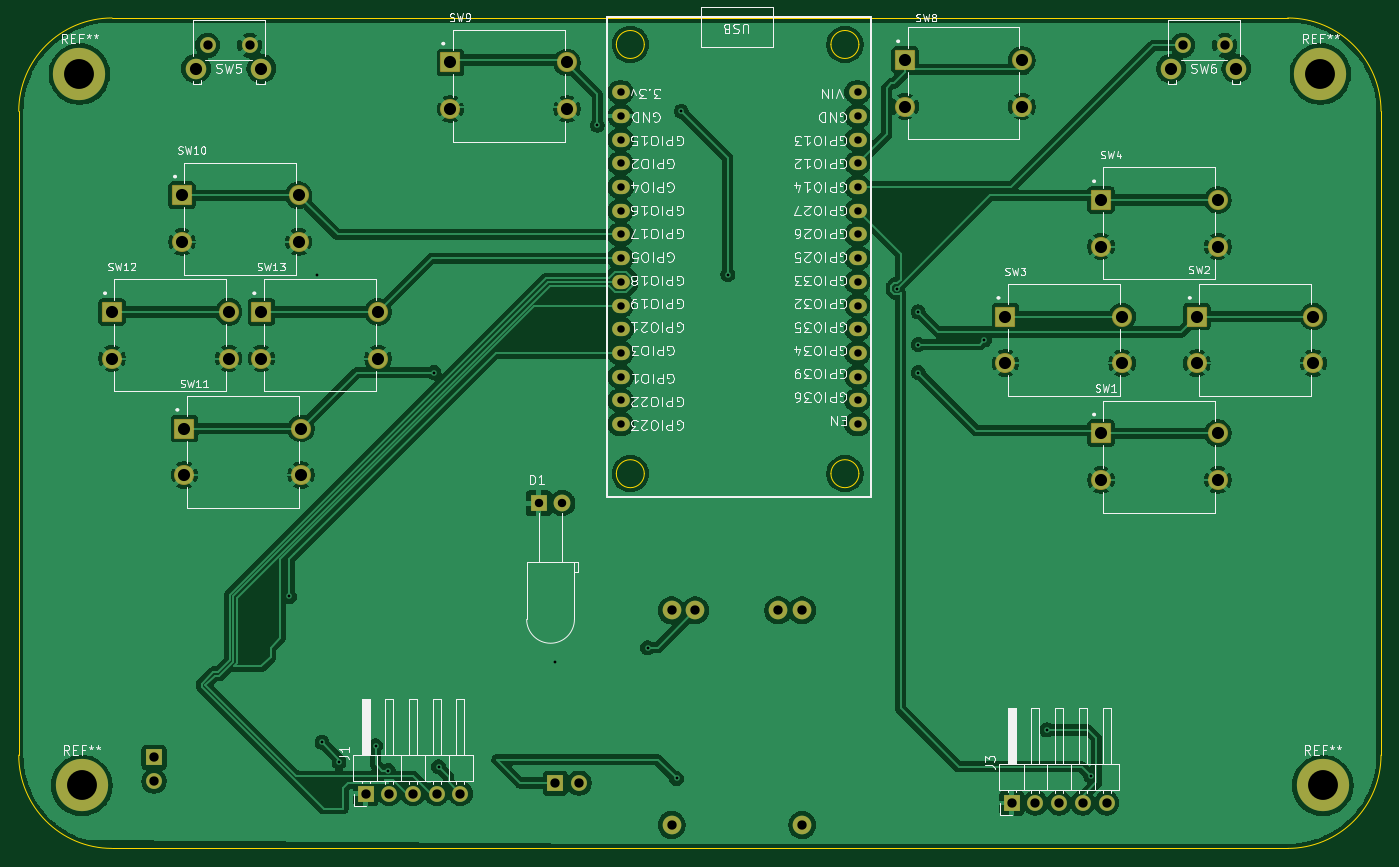
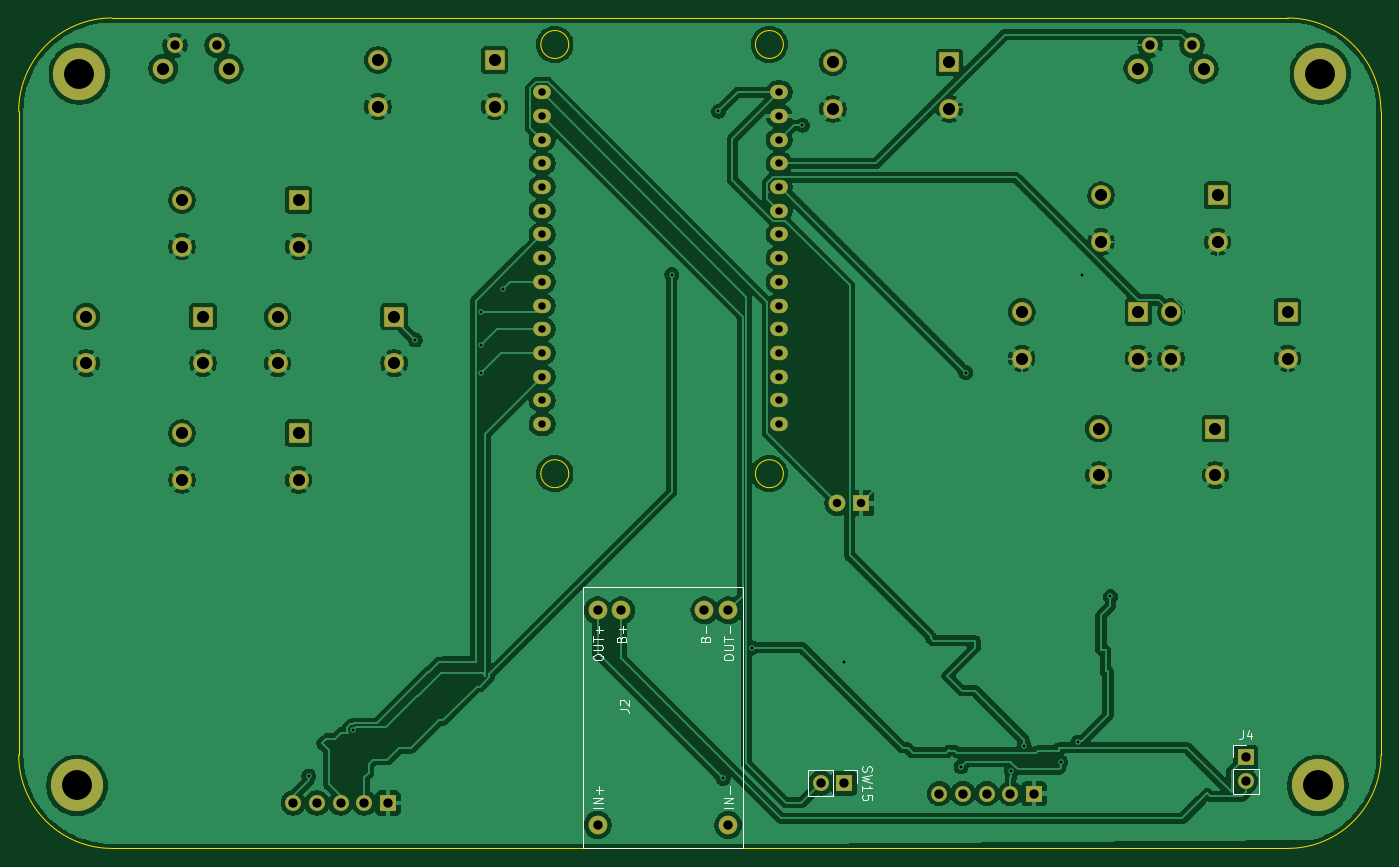
Circuit board: 11 layer files. Board 146.0 x 89.0 mm.
- bottom_copper: GameController-B_Cu.gbr (204924 bytes)
- bottom_mask: GameController-B_Mask.gbr (4579 bytes)
- paste: GameController-B_Paste.gbr (457 bytes)
- bottom_silk: GameController-B_Silkscreen.gbr (10347 bytes)
- outline: GameController-Edge_Cuts.gbr (1671 bytes)
- top_copper: GameController-F_Cu.gbr (215863 bytes)
- top_mask: GameController-F_Mask.gbr (4579 bytes)
- paste: GameController-F_Paste.gbr (457 bytes)
- top_silk: GameController-F_Silkscreen.gbr (128467 bytes)
- drill: GameController-NPTH.drl (269 bytes)
- drill: GameController-PTH.drl (2384 bytes)

=== bottom_copper: GameController-B_Cu.gbr (204924 bytes, source omitted) ===
=== bottom_mask: GameController-B_Mask.gbr ===
%TF.GenerationSoftware,KiCad,Pcbnew,9.0.7*%
%TF.CreationDate,2026-06-26T14:52:55+05:30*%
%TF.ProjectId,GameController,47616d65-436f-46e7-9472-6f6c6c65722e,rev?*%
%TF.SameCoordinates,Original*%
%TF.FileFunction,Soldermask,Bot*%
%TF.FilePolarity,Negative*%
%FSLAX46Y46*%
G04 Gerber Fmt 4.6, Leading zero omitted, Abs format (unit mm)*
G04 Created by KiCad (PCBNEW 9.0.7) date 2026-06-26 14:52:55*
%MOMM*%
%LPD*%
G01*
G04 APERTURE LIST*
G04 Aperture macros list*
%AMRoundRect*
0 Rectangle with rounded corners*
0 $1 Rounding radius*
0 $2 $3 $4 $5 $6 $7 $8 $9 X,Y pos of 4 corners*
0 Add a 4 corners polygon primitive as box body*
4,1,4,$2,$3,$4,$5,$6,$7,$8,$9,$2,$3,0*
0 Add four circle primitives for the rounded corners*
1,1,$1+$1,$2,$3*
1,1,$1+$1,$4,$5*
1,1,$1+$1,$6,$7*
1,1,$1+$1,$8,$9*
0 Add four rect primitives between the rounded corners*
20,1,$1+$1,$2,$3,$4,$5,0*
20,1,$1+$1,$4,$5,$6,$7,0*
20,1,$1+$1,$6,$7,$8,$9,0*
20,1,$1+$1,$8,$9,$2,$3,0*%
G04 Aperture macros list end*
%ADD10C,2.200000*%
%ADD11C,1.700000*%
%ADD12RoundRect,0.102000X-0.975000X-0.975000X0.975000X-0.975000X0.975000X0.975000X-0.975000X0.975000X0*%
%ADD13C,2.154000*%
%ADD14R,1.800000X1.800000*%
%ADD15C,1.800000*%
%ADD16C,5.600000*%
%ADD17O,1.900000X1.524000*%
%ADD18R,1.700000X1.700000*%
%ADD19C,2.000000*%
G04 APERTURE END LIST*
D10*
%TO.C,SW6*%
X199500000Y-50425000D03*
X206500000Y-50425000D03*
D11*
X200750000Y-47925000D03*
X205250000Y-47925000D03*
%TD*%
D12*
%TO.C,SW10*%
X93500000Y-64000000D03*
D13*
X106000000Y-64000000D03*
X93500000Y-69000000D03*
X106000000Y-69000000D03*
%TD*%
D12*
%TO.C,SW4*%
X192000000Y-64500000D03*
D13*
X204500000Y-64500000D03*
X192000000Y-69500000D03*
X204500000Y-69500000D03*
%TD*%
D14*
%TO.C,D1*%
X131725000Y-97000000D03*
D15*
X134265000Y-97000000D03*
%TD*%
D16*
%TO.C,REF\u002A\u002A*%
X82750000Y-127250000D03*
%TD*%
D17*
%TO.C,U1*%
X165900000Y-52960000D03*
X165900000Y-55500000D03*
X165900000Y-58040000D03*
X165900000Y-60580000D03*
X165900000Y-63120000D03*
X165900000Y-65660000D03*
X165900000Y-68200000D03*
X165900000Y-70740000D03*
X165900000Y-73280000D03*
X165900000Y-75820000D03*
X165900000Y-78360000D03*
X165900000Y-80900000D03*
X165900000Y-83440000D03*
X165900000Y-85980000D03*
X165900000Y-88520000D03*
X140500000Y-52960000D03*
X140500000Y-55500000D03*
X140500000Y-58040000D03*
X140500000Y-60580000D03*
X140500000Y-63120000D03*
X140500000Y-65660000D03*
X140500000Y-68200000D03*
X140500000Y-70740000D03*
X140500000Y-73280000D03*
X140500000Y-75820000D03*
X140500000Y-78360000D03*
X140500000Y-80900000D03*
X140500000Y-83440000D03*
X140500000Y-85980000D03*
X140500000Y-88520000D03*
%TD*%
D18*
%TO.C,J1*%
X113170000Y-128135000D03*
D11*
X115710000Y-128135000D03*
X118250000Y-128135000D03*
X120790000Y-128135000D03*
X123330000Y-128135000D03*
%TD*%
D12*
%TO.C,SW11*%
X93750000Y-89000000D03*
D13*
X106250000Y-89000000D03*
X93750000Y-94000000D03*
X106250000Y-94000000D03*
%TD*%
D12*
%TO.C,SW13*%
X102000000Y-76500000D03*
D13*
X114500000Y-76500000D03*
X102000000Y-81500000D03*
X114500000Y-81500000D03*
%TD*%
D12*
%TO.C,SW8*%
X171000000Y-49500000D03*
D13*
X183500000Y-49500000D03*
X171000000Y-54500000D03*
X183500000Y-54500000D03*
%TD*%
D12*
%TO.C,SW9*%
X122250000Y-49750000D03*
D13*
X134750000Y-49750000D03*
X122250000Y-54750000D03*
X134750000Y-54750000D03*
%TD*%
D12*
%TO.C,SW12*%
X86000000Y-76500000D03*
D13*
X98500000Y-76500000D03*
X86000000Y-81500000D03*
X98500000Y-81500000D03*
%TD*%
D12*
%TO.C,SW2*%
X202250000Y-77000000D03*
D13*
X214750000Y-77000000D03*
X202250000Y-82000000D03*
X214750000Y-82000000D03*
%TD*%
D16*
%TO.C,REF\u002A\u002A*%
X215750000Y-127250000D03*
%TD*%
D10*
%TO.C,SW5*%
X95000000Y-50425000D03*
X102000000Y-50425000D03*
D11*
X96250000Y-47925000D03*
X100750000Y-47925000D03*
%TD*%
D12*
%TO.C,SW3*%
X181750000Y-77000000D03*
D13*
X194250000Y-77000000D03*
X181750000Y-82000000D03*
X194250000Y-82000000D03*
%TD*%
D18*
%TO.C,J3*%
X182420000Y-129135000D03*
D11*
X184960000Y-129135000D03*
X187500000Y-129135000D03*
X190040000Y-129135000D03*
X192580000Y-129135000D03*
%TD*%
D16*
%TO.C,REF\u002A\u002A*%
X82500000Y-51000000D03*
%TD*%
D12*
%TO.C,SW1*%
X192000000Y-89500000D03*
D13*
X204500000Y-89500000D03*
X192000000Y-94500000D03*
X204500000Y-94500000D03*
%TD*%
D16*
%TO.C,REF\u002A\u002A*%
X215500000Y-51000000D03*
%TD*%
D19*
%TO.C,J2*%
X159960000Y-131500000D03*
X145960000Y-131500000D03*
X159960000Y-108500000D03*
X145960000Y-108500000D03*
X157420000Y-108500000D03*
X148500000Y-108500000D03*
%TD*%
D18*
%TO.C,J4*%
X90500000Y-124250000D03*
D11*
X90500000Y-126790000D03*
%TD*%
D18*
%TO.C,SW15*%
X133500000Y-127000000D03*
D11*
X136040000Y-127000000D03*
%TD*%
M02*

=== paste: GameController-B_Paste.gbr ===
%TF.GenerationSoftware,KiCad,Pcbnew,9.0.7*%
%TF.CreationDate,2026-06-26T14:52:55+05:30*%
%TF.ProjectId,GameController,47616d65-436f-46e7-9472-6f6c6c65722e,rev?*%
%TF.SameCoordinates,Original*%
%TF.FileFunction,Paste,Bot*%
%TF.FilePolarity,Positive*%
%FSLAX46Y46*%
G04 Gerber Fmt 4.6, Leading zero omitted, Abs format (unit mm)*
G04 Created by KiCad (PCBNEW 9.0.7) date 2026-06-26 14:52:55*
%MOMM*%
%LPD*%
G01*
G04 APERTURE LIST*
G04 APERTURE END LIST*
M02*

=== bottom_silk: GameController-B_Silkscreen.gbr (10347 bytes, source omitted) ===
=== outline: GameController-Edge_Cuts.gbr ===
%TF.GenerationSoftware,KiCad,Pcbnew,9.0.7*%
%TF.CreationDate,2026-06-26T14:52:55+05:30*%
%TF.ProjectId,GameController,47616d65-436f-46e7-9472-6f6c6c65722e,rev?*%
%TF.SameCoordinates,Original*%
%TF.FileFunction,Profile,NP*%
%FSLAX46Y46*%
G04 Gerber Fmt 4.6, Leading zero omitted, Abs format (unit mm)*
G04 Created by KiCad (PCBNEW 9.0.7) date 2026-06-26 14:52:55*
%MOMM*%
%LPD*%
G01*
G04 APERTURE LIST*
%TA.AperFunction,Profile*%
%ADD10C,0.050000*%
%TD*%
%TA.AperFunction,Profile*%
%ADD11C,0.100000*%
%TD*%
G04 APERTURE END LIST*
D10*
X86000000Y-134000000D02*
G75*
G02*
X76000000Y-124000000I0J10000000D01*
G01*
X76000000Y-124000000D02*
X76000000Y-55000000D01*
X86000000Y-45000000D02*
X212000000Y-45000000D01*
X212000000Y-134000000D02*
X86000000Y-134000000D01*
X222000000Y-124000000D02*
G75*
G02*
X212000000Y-134000000I-10000000J0D01*
G01*
X222000000Y-55000000D02*
X222000000Y-124000000D01*
X212000000Y-45000000D02*
G75*
G02*
X222000000Y-55000000I0J-10000000D01*
G01*
X76000000Y-55000000D02*
G75*
G02*
X86000000Y-45000000I10000000J0D01*
G01*
D11*
%TO.C,U1*%
X143042460Y-47839813D02*
G75*
G02*
X140042460Y-47839813I-1500000J0D01*
G01*
X140042460Y-47839813D02*
G75*
G02*
X143042460Y-47839813I1500000J0D01*
G01*
X143042460Y-93839813D02*
G75*
G02*
X140042460Y-93839813I-1500000J0D01*
G01*
X140042460Y-93839813D02*
G75*
G02*
X143042460Y-93839813I1500000J0D01*
G01*
X166042460Y-47839813D02*
G75*
G02*
X163042460Y-47839813I-1500000J0D01*
G01*
X163042460Y-47839813D02*
G75*
G02*
X166042460Y-47839813I1500000J0D01*
G01*
X166042460Y-93839813D02*
G75*
G02*
X163042460Y-93839813I-1500000J0D01*
G01*
X163042460Y-93839813D02*
G75*
G02*
X166042460Y-93839813I1500000J0D01*
G01*
%TD*%
M02*

=== top_copper: GameController-F_Cu.gbr (215863 bytes, source omitted) ===
=== top_mask: GameController-F_Mask.gbr ===
%TF.GenerationSoftware,KiCad,Pcbnew,9.0.7*%
%TF.CreationDate,2026-06-26T14:52:55+05:30*%
%TF.ProjectId,GameController,47616d65-436f-46e7-9472-6f6c6c65722e,rev?*%
%TF.SameCoordinates,Original*%
%TF.FileFunction,Soldermask,Top*%
%TF.FilePolarity,Negative*%
%FSLAX46Y46*%
G04 Gerber Fmt 4.6, Leading zero omitted, Abs format (unit mm)*
G04 Created by KiCad (PCBNEW 9.0.7) date 2026-06-26 14:52:55*
%MOMM*%
%LPD*%
G01*
G04 APERTURE LIST*
G04 Aperture macros list*
%AMRoundRect*
0 Rectangle with rounded corners*
0 $1 Rounding radius*
0 $2 $3 $4 $5 $6 $7 $8 $9 X,Y pos of 4 corners*
0 Add a 4 corners polygon primitive as box body*
4,1,4,$2,$3,$4,$5,$6,$7,$8,$9,$2,$3,0*
0 Add four circle primitives for the rounded corners*
1,1,$1+$1,$2,$3*
1,1,$1+$1,$4,$5*
1,1,$1+$1,$6,$7*
1,1,$1+$1,$8,$9*
0 Add four rect primitives between the rounded corners*
20,1,$1+$1,$2,$3,$4,$5,0*
20,1,$1+$1,$4,$5,$6,$7,0*
20,1,$1+$1,$6,$7,$8,$9,0*
20,1,$1+$1,$8,$9,$2,$3,0*%
G04 Aperture macros list end*
%ADD10C,2.200000*%
%ADD11C,1.700000*%
%ADD12RoundRect,0.102000X-0.975000X-0.975000X0.975000X-0.975000X0.975000X0.975000X-0.975000X0.975000X0*%
%ADD13C,2.154000*%
%ADD14R,1.800000X1.800000*%
%ADD15C,1.800000*%
%ADD16C,5.600000*%
%ADD17O,1.900000X1.524000*%
%ADD18R,1.700000X1.700000*%
%ADD19C,2.000000*%
G04 APERTURE END LIST*
D10*
%TO.C,SW6*%
X199500000Y-50425000D03*
X206500000Y-50425000D03*
D11*
X200750000Y-47925000D03*
X205250000Y-47925000D03*
%TD*%
D12*
%TO.C,SW10*%
X93500000Y-64000000D03*
D13*
X106000000Y-64000000D03*
X93500000Y-69000000D03*
X106000000Y-69000000D03*
%TD*%
D12*
%TO.C,SW4*%
X192000000Y-64500000D03*
D13*
X204500000Y-64500000D03*
X192000000Y-69500000D03*
X204500000Y-69500000D03*
%TD*%
D14*
%TO.C,D1*%
X131725000Y-97000000D03*
D15*
X134265000Y-97000000D03*
%TD*%
D16*
%TO.C,REF\u002A\u002A*%
X82750000Y-127250000D03*
%TD*%
D17*
%TO.C,U1*%
X165900000Y-52960000D03*
X165900000Y-55500000D03*
X165900000Y-58040000D03*
X165900000Y-60580000D03*
X165900000Y-63120000D03*
X165900000Y-65660000D03*
X165900000Y-68200000D03*
X165900000Y-70740000D03*
X165900000Y-73280000D03*
X165900000Y-75820000D03*
X165900000Y-78360000D03*
X165900000Y-80900000D03*
X165900000Y-83440000D03*
X165900000Y-85980000D03*
X165900000Y-88520000D03*
X140500000Y-52960000D03*
X140500000Y-55500000D03*
X140500000Y-58040000D03*
X140500000Y-60580000D03*
X140500000Y-63120000D03*
X140500000Y-65660000D03*
X140500000Y-68200000D03*
X140500000Y-70740000D03*
X140500000Y-73280000D03*
X140500000Y-75820000D03*
X140500000Y-78360000D03*
X140500000Y-80900000D03*
X140500000Y-83440000D03*
X140500000Y-85980000D03*
X140500000Y-88520000D03*
%TD*%
D18*
%TO.C,J1*%
X113170000Y-128135000D03*
D11*
X115710000Y-128135000D03*
X118250000Y-128135000D03*
X120790000Y-128135000D03*
X123330000Y-128135000D03*
%TD*%
D12*
%TO.C,SW11*%
X93750000Y-89000000D03*
D13*
X106250000Y-89000000D03*
X93750000Y-94000000D03*
X106250000Y-94000000D03*
%TD*%
D12*
%TO.C,SW13*%
X102000000Y-76500000D03*
D13*
X114500000Y-76500000D03*
X102000000Y-81500000D03*
X114500000Y-81500000D03*
%TD*%
D12*
%TO.C,SW8*%
X171000000Y-49500000D03*
D13*
X183500000Y-49500000D03*
X171000000Y-54500000D03*
X183500000Y-54500000D03*
%TD*%
D12*
%TO.C,SW9*%
X122250000Y-49750000D03*
D13*
X134750000Y-49750000D03*
X122250000Y-54750000D03*
X134750000Y-54750000D03*
%TD*%
D12*
%TO.C,SW12*%
X86000000Y-76500000D03*
D13*
X98500000Y-76500000D03*
X86000000Y-81500000D03*
X98500000Y-81500000D03*
%TD*%
D12*
%TO.C,SW2*%
X202250000Y-77000000D03*
D13*
X214750000Y-77000000D03*
X202250000Y-82000000D03*
X214750000Y-82000000D03*
%TD*%
D16*
%TO.C,REF\u002A\u002A*%
X215750000Y-127250000D03*
%TD*%
D10*
%TO.C,SW5*%
X95000000Y-50425000D03*
X102000000Y-50425000D03*
D11*
X96250000Y-47925000D03*
X100750000Y-47925000D03*
%TD*%
D12*
%TO.C,SW3*%
X181750000Y-77000000D03*
D13*
X194250000Y-77000000D03*
X181750000Y-82000000D03*
X194250000Y-82000000D03*
%TD*%
D18*
%TO.C,J3*%
X182420000Y-129135000D03*
D11*
X184960000Y-129135000D03*
X187500000Y-129135000D03*
X190040000Y-129135000D03*
X192580000Y-129135000D03*
%TD*%
D16*
%TO.C,REF\u002A\u002A*%
X82500000Y-51000000D03*
%TD*%
D12*
%TO.C,SW1*%
X192000000Y-89500000D03*
D13*
X204500000Y-89500000D03*
X192000000Y-94500000D03*
X204500000Y-94500000D03*
%TD*%
D16*
%TO.C,REF\u002A\u002A*%
X215500000Y-51000000D03*
%TD*%
D19*
%TO.C,J2*%
X159960000Y-131500000D03*
X145960000Y-131500000D03*
X159960000Y-108500000D03*
X145960000Y-108500000D03*
X157420000Y-108500000D03*
X148500000Y-108500000D03*
%TD*%
D18*
%TO.C,J4*%
X90500000Y-124250000D03*
D11*
X90500000Y-126790000D03*
%TD*%
D18*
%TO.C,SW15*%
X133500000Y-127000000D03*
D11*
X136040000Y-127000000D03*
%TD*%
M02*

=== paste: GameController-F_Paste.gbr ===
%TF.GenerationSoftware,KiCad,Pcbnew,9.0.7*%
%TF.CreationDate,2026-06-26T14:52:55+05:30*%
%TF.ProjectId,GameController,47616d65-436f-46e7-9472-6f6c6c65722e,rev?*%
%TF.SameCoordinates,Original*%
%TF.FileFunction,Paste,Top*%
%TF.FilePolarity,Positive*%
%FSLAX46Y46*%
G04 Gerber Fmt 4.6, Leading zero omitted, Abs format (unit mm)*
G04 Created by KiCad (PCBNEW 9.0.7) date 2026-06-26 14:52:55*
%MOMM*%
%LPD*%
G01*
G04 APERTURE LIST*
G04 APERTURE END LIST*
M02*

=== top_silk: GameController-F_Silkscreen.gbr (128467 bytes, source omitted) ===
=== drill: GameController-NPTH.drl ===
M48
; DRILL file {KiCad 9.0.7} date 2026-06-26T14:52:57+0530
; FORMAT={-:-/ absolute / metric / decimal}
; #@! TF.CreationDate,2026-06-26T14:52:57+05:30
; #@! TF.GenerationSoftware,Kicad,Pcbnew,9.0.7
; #@! TF.FileFunction,NonPlated,1,2,NPTH
FMAT,2
METRIC
%
G90
G05
M30

=== drill: GameController-PTH.drl ===
M48
; DRILL file {KiCad 9.0.7} date 2026-06-26T14:52:57+0530
; FORMAT={-:-/ absolute / metric / decimal}
; #@! TF.CreationDate,2026-06-26T14:52:57+05:30
; #@! TF.GenerationSoftware,Kicad,Pcbnew,9.0.7
; #@! TF.FileFunction,Plated,1,2,PTH
FMAT,2
METRIC
; #@! TA.AperFunction,Plated,PTH,ViaDrill
T1C0.300
; #@! TA.AperFunction,Plated,PTH,ComponentDrill
T2C0.800
; #@! TA.AperFunction,Plated,PTH,ComponentDrill
T3C0.900
; #@! TA.AperFunction,Plated,PTH,ComponentDrill
T4C1.000
; #@! TA.AperFunction,Plated,PTH,ComponentDrill
T5C1.300
; #@! TA.AperFunction,Plated,PTH,ComponentDrill
T6C3.200
%
G90
G05
T1
X105.0Y-107.0
X108.0Y-72.5
X108.5Y-122.624
X110.32Y-124.75
X114.25Y-123.0
X115.6Y-125.65
X120.5Y-83.0
X121.0Y-125.25
X133.5Y-114.0
X138.0Y-56.5
X143.4Y-112.5
X146.5Y-126.5
X147.0Y-55.0
X152.0Y-72.5
X170.1Y-74.0
X172.4Y-76.5
X172.4Y-80.0
X172.4Y-83.0
X179.5Y-79.5
X186.201Y-121.299
X190.9Y-126.25
T2
X140.5Y-52.96
X140.5Y-55.5
X140.5Y-58.04
X140.5Y-60.58
X140.5Y-63.12
X140.5Y-65.66
X140.5Y-68.2
X140.5Y-70.74
X140.5Y-73.28
X140.5Y-75.82
X140.5Y-78.36
X140.5Y-80.9
X140.5Y-83.44
X140.5Y-85.98
X140.5Y-88.52
X165.9Y-52.96
X165.9Y-55.5
X165.9Y-58.04
X165.9Y-60.58
X165.9Y-63.12
X165.9Y-65.66
X165.9Y-68.2
X165.9Y-70.74
X165.9Y-73.28
X165.9Y-75.82
X165.9Y-78.36
X165.9Y-80.9
X165.9Y-83.44
X165.9Y-85.98
X165.9Y-88.52
T3
X131.725Y-97.0
X134.265Y-97.0
T4
X90.5Y-124.25
X90.5Y-126.79
X96.25Y-47.925
X100.75Y-47.925
X113.17Y-128.135
X115.71Y-128.135
X118.25Y-128.135
X120.79Y-128.135
X123.33Y-128.135
X133.5Y-127.0
X136.04Y-127.0
X145.96Y-108.5
X145.96Y-131.5
X148.5Y-108.5
X157.42Y-108.5
X159.96Y-108.5
X159.96Y-131.5
X182.42Y-129.135
X184.96Y-129.135
X187.5Y-129.135
X190.04Y-129.135
X192.58Y-129.135
X200.75Y-47.925
X205.25Y-47.925
T5
X86.0Y-76.5
X86.0Y-81.5
X93.5Y-64.0
X93.5Y-69.0
X93.75Y-89.0
X93.75Y-94.0
X95.0Y-50.425
X98.5Y-76.5
X98.5Y-81.5
X102.0Y-50.425
X102.0Y-76.5
X102.0Y-81.5
X106.0Y-64.0
X106.0Y-69.0
X106.25Y-89.0
X106.25Y-94.0
X114.5Y-76.5
X114.5Y-81.5
X122.25Y-49.75
X122.25Y-54.75
X134.75Y-49.75
X134.75Y-54.75
X171.0Y-49.5
X171.0Y-54.5
X181.75Y-77.0
X181.75Y-82.0
X183.5Y-49.5
X183.5Y-54.5
X192.0Y-64.5
X192.0Y-69.5
X192.0Y-89.5
X192.0Y-94.5
X194.25Y-77.0
X194.25Y-82.0
X199.5Y-50.425
X202.25Y-77.0
X202.25Y-82.0
X204.5Y-64.5
X204.5Y-69.5
X204.5Y-89.5
X204.5Y-94.5
X206.5Y-50.425
X214.75Y-77.0
X214.75Y-82.0
T6
X82.5Y-51.0
X82.75Y-127.25
X215.5Y-51.0
X215.75Y-127.25
M30
